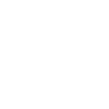
t = 0.00 s
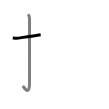
t = 1.50 s
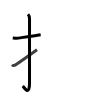
t = 2.75 s
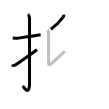
t = 4.25 s
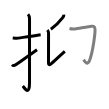
t = 5.50 s
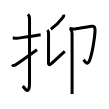
t = 7.00 s

The animated SVG that drew these frames (rendered in a browser with its animation timeline set to each time). Animation: 7 SMIL elements (animate=7); one cycle of 7.00 s.

<svg width="109px" height="109px" viewBox="0 0 px 109px" xmlns="http://www.w3.org/2000/svg" xmlns:xlink="http://www.w3.org/1999/xlink" xml:space="preserve" version="1.1"  baseProfile="full">
<path d="M12.75,37.92c1.89,0.23,3.55,0.51,5.5,0.21c4.82-0.74,12.26-1.97,19.27-2.95c1.04-0.15,2.09-0.29,3.14-0.42" style="fill:none;stroke:black;stroke-width:3;opacity:0">
  <animate attributeType="CSS" attributeName="opacity" from="0" to="1" begin="0s" dur="1s" repeatCount="Indefinite" fill="freeze" />
</path>
<path d="M28.02,14.25c1.18,1.18,1.51,2.38,1.51,4.77c0,15.23-0.01,52.21-0.01,63.65c0,14.25-5.32,4.78-6.77,3.25" style="fill:none;stroke:black;stroke-width:3;opacity:0">
  <animate attributeType="CSS" attributeName="opacity" from="0" to="1" begin="1s" dur="1s" repeatCount="Indefinite" fill="freeze" />
</path>
<path d="M11.96,64.79c1.01,0.97,2.16,1.09,3.79-0.04c4.95-3.43,10-7,21.25-15.08" style="fill:none;stroke:black;stroke-width:3;opacity:0">
  <animate attributeType="CSS" attributeName="opacity" from="0" to="1" begin="2s" dur="1s" repeatCount="Indefinite" fill="freeze" />
</path>
<path d="M63.8,14.69c0.1,1.07-0.21,1.89-0.87,2.77c-2.92,3.91-7.42,8.41-12.07,11.7" style="fill:none;stroke:black;stroke-width:3;opacity:0">
  <animate attributeType="CSS" attributeName="opacity" from="0" to="1" begin="3s" dur="1s" repeatCount="Indefinite" fill="freeze" />
</path>
<path d="M47.37,29.94c0.85,0.85,1.18,2.06,1.18,3.31c0,0.72-0.05,26.45-0.05,29.63c0,1.61,0.67,2.5,2.25,1.25S57,58.38,64.81,51.39" style="fill:none;stroke:black;stroke-width:3;opacity:0">
  <animate attributeType="CSS" attributeName="opacity" from="0" to="1" begin="4s" dur="1s" repeatCount="Indefinite" fill="freeze" />
</path>
<path d="M69.48,28.55c1.71,0.47,3.63,0.68,5.4,0.4c4.32-0.69,14.71-2.53,16.34-2.7c1.46-0.16,3.61-0.32,3.8,3.04c0.22,3.97-2.05,21.74-5.19,30.43c-2.45,6.79-5.08,1.53-6.24-0.02" style="fill:none;stroke:black;stroke-width:3;opacity:0">
  <animate attributeType="CSS" attributeName="opacity" from="0" to="1" begin="5s" dur="1s" repeatCount="Indefinite" fill="freeze" />
</path>
<path d="M70.76,29.41c1.1,1.1,1.29,2.19,1.3,4.01c0.05,7.38,0.06,38.67,0.04,53.33c0,4.32-0.01,7.13-0.02,7.35" style="fill:none;stroke:black;stroke-width:3;opacity:0">
  <animate attributeType="CSS" attributeName="opacity" from="0" to="1" begin="6s" dur="1s" repeatCount="Indefinite" fill="freeze" />
</path>
</svg>
